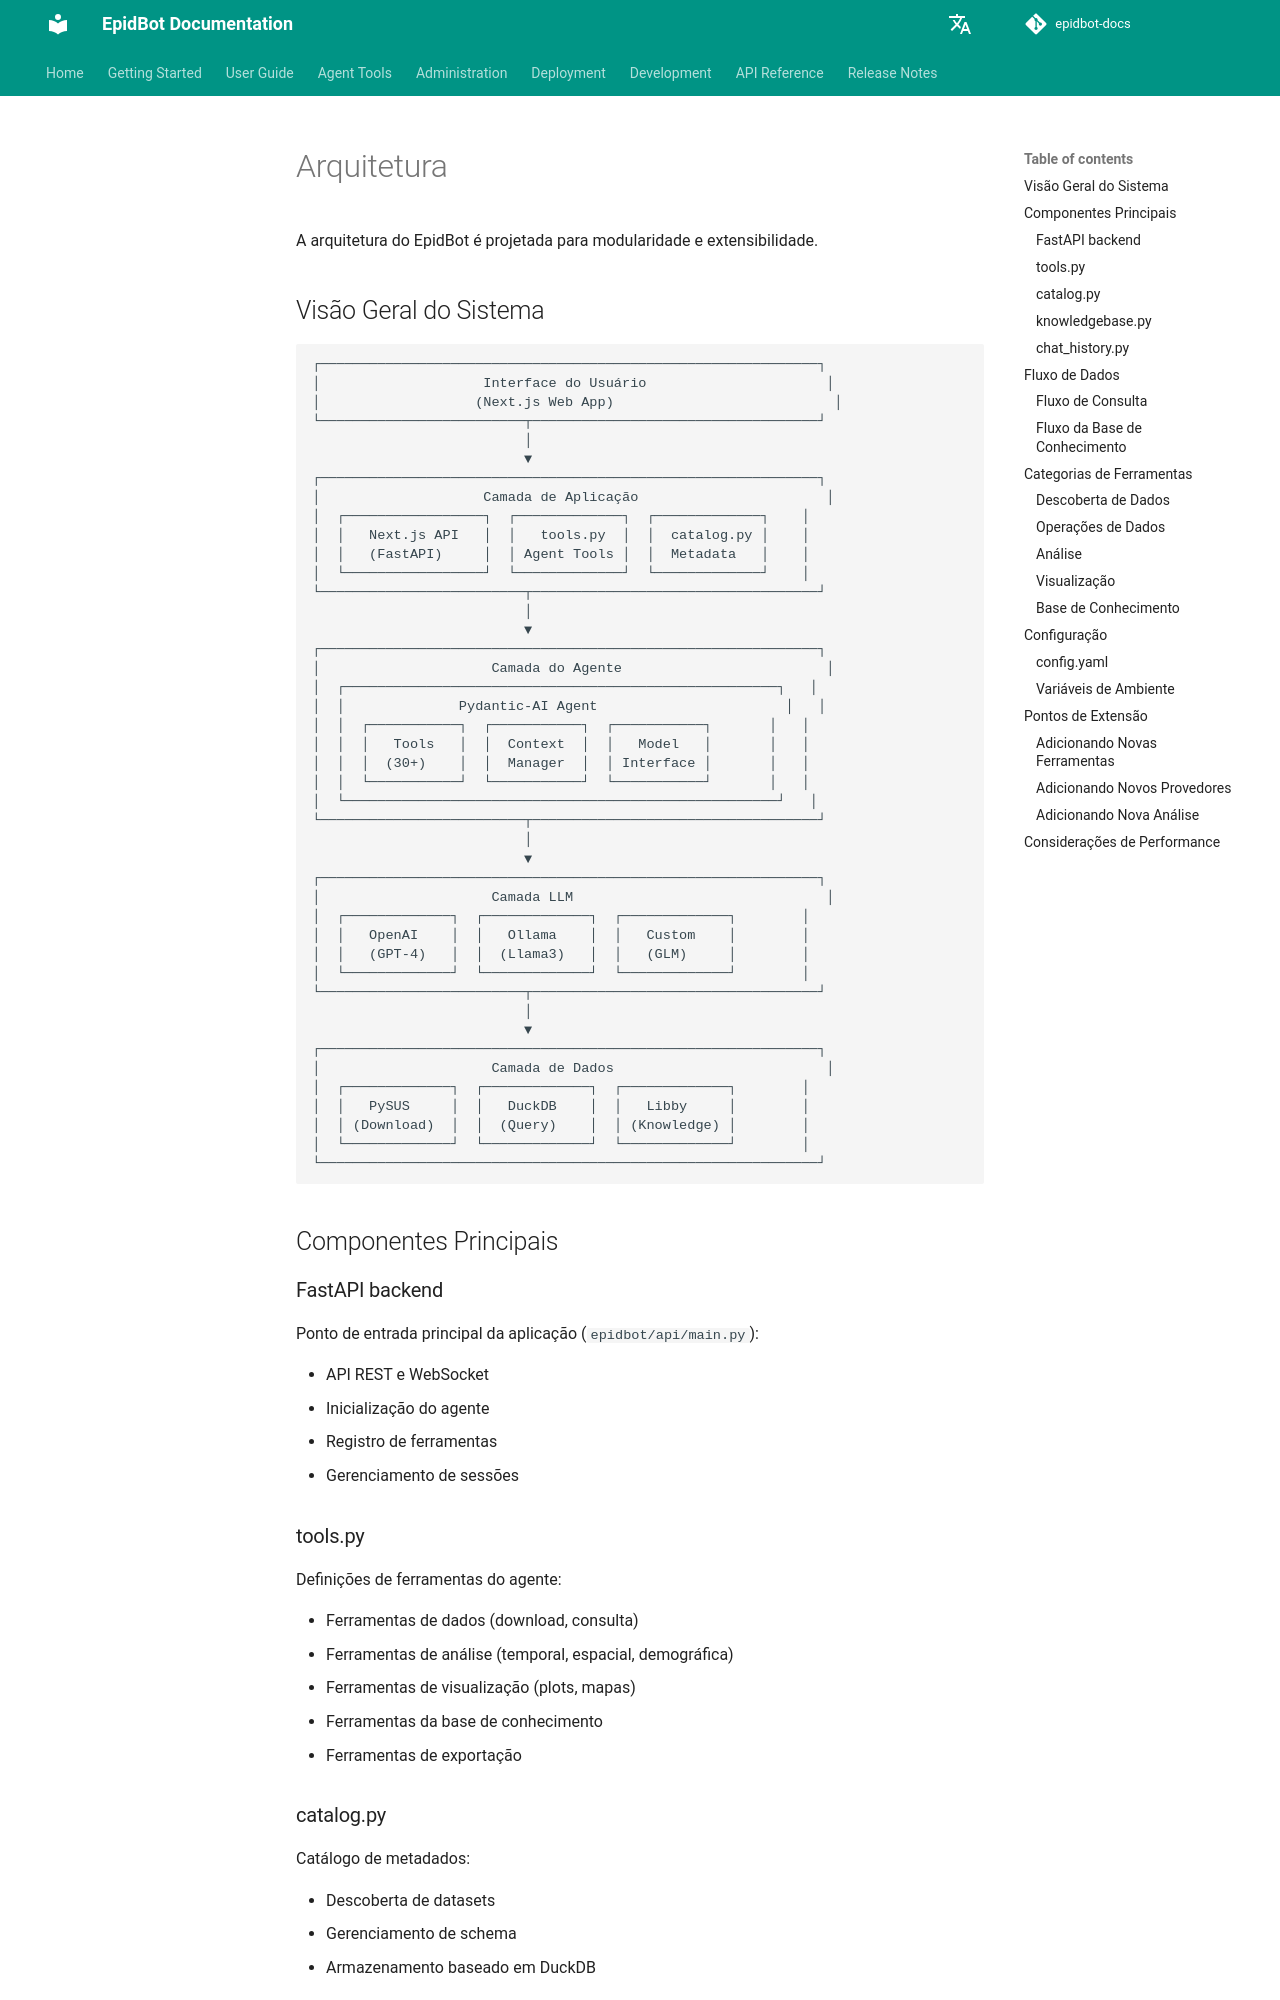

repository: Deeplearn-PeD/epidbot-docs · page: pt/dev/architecture/index.html · generator: mkdocs

# Arquitetura

A arquitetura do EpidBot é projetada para modularidade e extensibilidade.

## Visão Geral do Sistema

```
┌─────────────────────────────────────────────────────────────┐
│                    Interface do Usuário                      │
│                   (Next.js Web App)                           │
└─────────────────────────┬───────────────────────────────────┘
                          │
                          ▼
┌─────────────────────────────────────────────────────────────┐
│                    Camada de Aplicação                       │
│  ┌─────────────────┐  ┌─────────────┐  ┌─────────────┐    │
│  │   Next.js API   │  │   tools.py  │  │  catalog.py │    │
│  │   (FastAPI)     │  │ Agent Tools │  │  Metadata   │    │
│  └─────────────────┘  └─────────────┘  └─────────────┘    │
└─────────────────────────┬───────────────────────────────────┘
                          │
                          ▼
┌─────────────────────────────────────────────────────────────┐
│                     Camada do Agente                         │
│  ┌─────────────────────────────────────────────────────┐   │
│  │              Pydantic-AI Agent                       │   │
│  │  ┌───────────┐  ┌───────────┐  ┌───────────┐       │   │
│  │  │   Tools   │  │  Context  │  │   Model   │       │   │
│  │  │  (30+)    │  │  Manager  │  │ Interface │       │   │
│  │  └───────────┘  └───────────┘  └───────────┘       │   │
│  └─────────────────────────────────────────────────────┘   │
└─────────────────────────┬───────────────────────────────────┘
                          │
                          ▼
┌─────────────────────────────────────────────────────────────┐
│                     Camada LLM                               │
│  ┌─────────────┐  ┌─────────────┐  ┌─────────────┐        │
│  │   OpenAI    │  │   Ollama    │  │   Custom    │        │
│  │   (GPT-4)   │  │  (Llama3)   │  │   (GLM)     │        │
│  └─────────────┘  └─────────────┘  └─────────────┘        │
└─────────────────────────┬───────────────────────────────────┘
                          │
